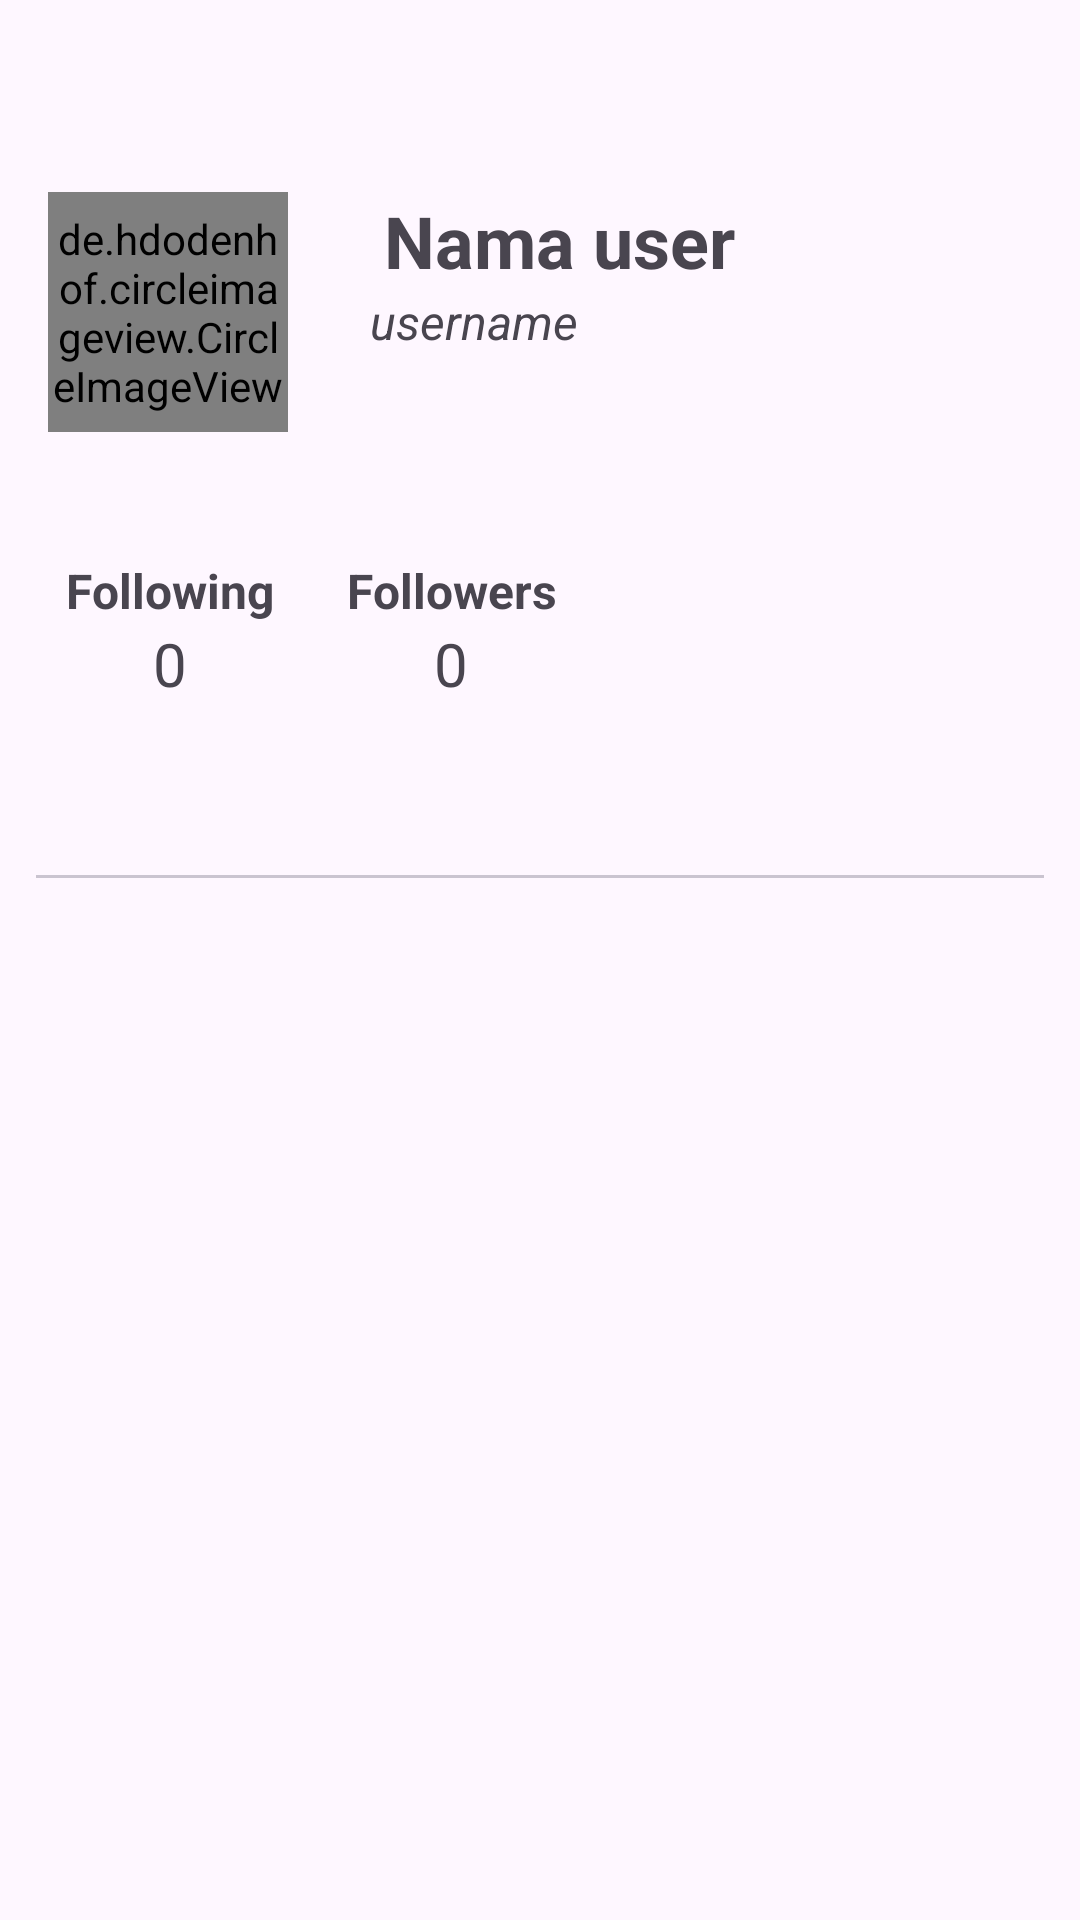

The Android layout XML behind this screen, and the referenced resources:
<!-- AndroidManifest.xml: application theme Theme.AndroidFundamentalSubmission -->
<!-- res/layout/activity_detail_user.xml -->
<?xml version="1.0" encoding="utf-8"?>
<androidx.constraintlayout.widget.ConstraintLayout xmlns:android="http://schemas.android.com/apk/res/android"
    xmlns:app="http://schemas.android.com/apk/res-auto"
    xmlns:tools="http://schemas.android.com/tools"
    android:id="@+id/main"
    android:layout_width="match_parent"
    android:layout_height="match_parent"
    android:padding="12dp"
    tools:context=".ui.view.DetailUserActivity">

    <ProgressBar
        android:id="@+id/progressBarDetail"
        android:layout_width="wrap_content"
        android:layout_height="wrap_content"
        android:visibility="gone"
        app:layout_constraintBottom_toBottomOf="parent"
        app:layout_constraintEnd_toEndOf="parent"
        app:layout_constraintStart_toStartOf="parent"
        app:layout_constraintTop_toTopOf="parent" />

    <de.hdodenhof.circleimageview.CircleImageView

        android:id="@+id/im_user"
        android:layout_width="80dp"
        android:layout_height="80dp"
        android:layout_marginStart="4dp"
        android:layout_marginTop="52dp"
        app:layout_constraintStart_toStartOf="parent"
        app:layout_constraintTop_toTopOf="parent"
        tools:src="@tools:sample/avatars" />

    <TextView
        android:id="@+id/tv_name_user"
        android:layout_width="wrap_content"
        android:layout_height="wrap_content"
        android:layout_marginTop="52dp"
        android:layout_marginEnd="32dp"

        android:text="Nama user"
        android:textSize="24sp"
        android:textStyle="bold"
        app:layout_constraintEnd_toEndOf="parent"
        app:layout_constraintHorizontal_bias="0.311"
        app:layout_constraintStart_toEndOf="@+id/im_user"
        app:layout_constraintTop_toTopOf="parent" />


    <TextView
        android:id="@+id/tv_username"
        android:layout_width="wrap_content"
        android:layout_height="wrap_content"
        android:text="username"
        android:textSize="16sp"
        android:textStyle="italic"
        app:layout_constraintEnd_toEndOf="parent"
        app:layout_constraintHorizontal_bias="0.417"
        app:layout_constraintStart_toStartOf="parent"
        app:layout_constraintTop_toBottomOf="@+id/tv_name_user" />


    <LinearLayout
        android:id="@+id/linearLayout"
        android:layout_width="match_parent"
        android:layout_height="wrap_content"
        android:layout_marginTop="32dp"
        android:orientation="horizontal"

        android:padding="8dp"
        app:layout_constraintEnd_toEndOf="parent"
        app:layout_constraintHorizontal_bias="0.0"
        app:layout_constraintStart_toStartOf="parent"
        app:layout_constraintTop_toBottomOf="@+id/im_user">

        <LinearLayout
            android:layout_width="wrap_content"
            android:layout_height="wrap_content"
            android:orientation="vertical"
            android:padding="2dp">

            <TextView
                android:layout_width="wrap_content"
                android:layout_height="wrap_content"
                android:text="@string/label_following"
                android:textSize="16sp"
                android:textStyle="bold" />

            <TextView
                android:id="@+id/tvFollowingValue"
                android:layout_width="match_parent"
                android:layout_height="wrap_content"
                android:text="0"
                android:textAlignment="center"
                android:textSize="20sp" />
        </LinearLayout>

        <Space
            android:layout_width="20dp"
            android:layout_height="match_parent" />

        <LinearLayout

            android:layout_width="wrap_content"
            android:layout_height="wrap_content"
            android:orientation="vertical"
            android:padding="2dp">

            <TextView
                android:layout_width="wrap_content"
                android:layout_height="wrap_content"
                android:text="@string/label_followers"
                android:textAlignment="center"
                android:textSize="16sp"
                android:textStyle="bold" />

            <TextView
                android:id="@+id/tvFollowersValue"
                android:layout_width="match_parent"
                android:layout_height="wrap_content"
                android:text="0"
                android:textAlignment="center"
                android:textSize="20sp" />
        </LinearLayout>
    </LinearLayout>

    <com.google.android.material.tabs.TabLayout
        android:id="@+id/tabLayout"
        android:layout_width="match_parent"
        android:layout_height="wrap_content"
        android:overScrollMode="never"
        app:tabGravity="fill"
        app:layout_constraintEnd_toEndOf="parent"
        app:layout_constraintStart_toStartOf="parent"
        app:layout_constraintTop_toBottomOf="@+id/linearLayout" />




        <androidx.viewpager2.widget.ViewPager2
            android:id="@+id/view_pager"
            android:layout_width="match_parent"
            android:layout_height="0dp"
            app:layout_constraintTop_toBottomOf="@+id/tabLayout"
            app:layout_constraintBottom_toBottomOf="parent"/>



</androidx.constraintlayout.widget.ConstraintLayout>
<!-- resources referenced by this layout -->
<resources>
  <string name="label_followers">Followers</string>
  <string name="label_following">Following</string>
  <style name="Theme.AndroidFundamentalSubmission" parent="Base.Theme.AndroidFundamentalSubmission" />
  <style name="Base.Theme.AndroidFundamentalSubmission" parent="Theme.Material3.DayNight.NoActionBar">
          
          
      </style>
</resources>
